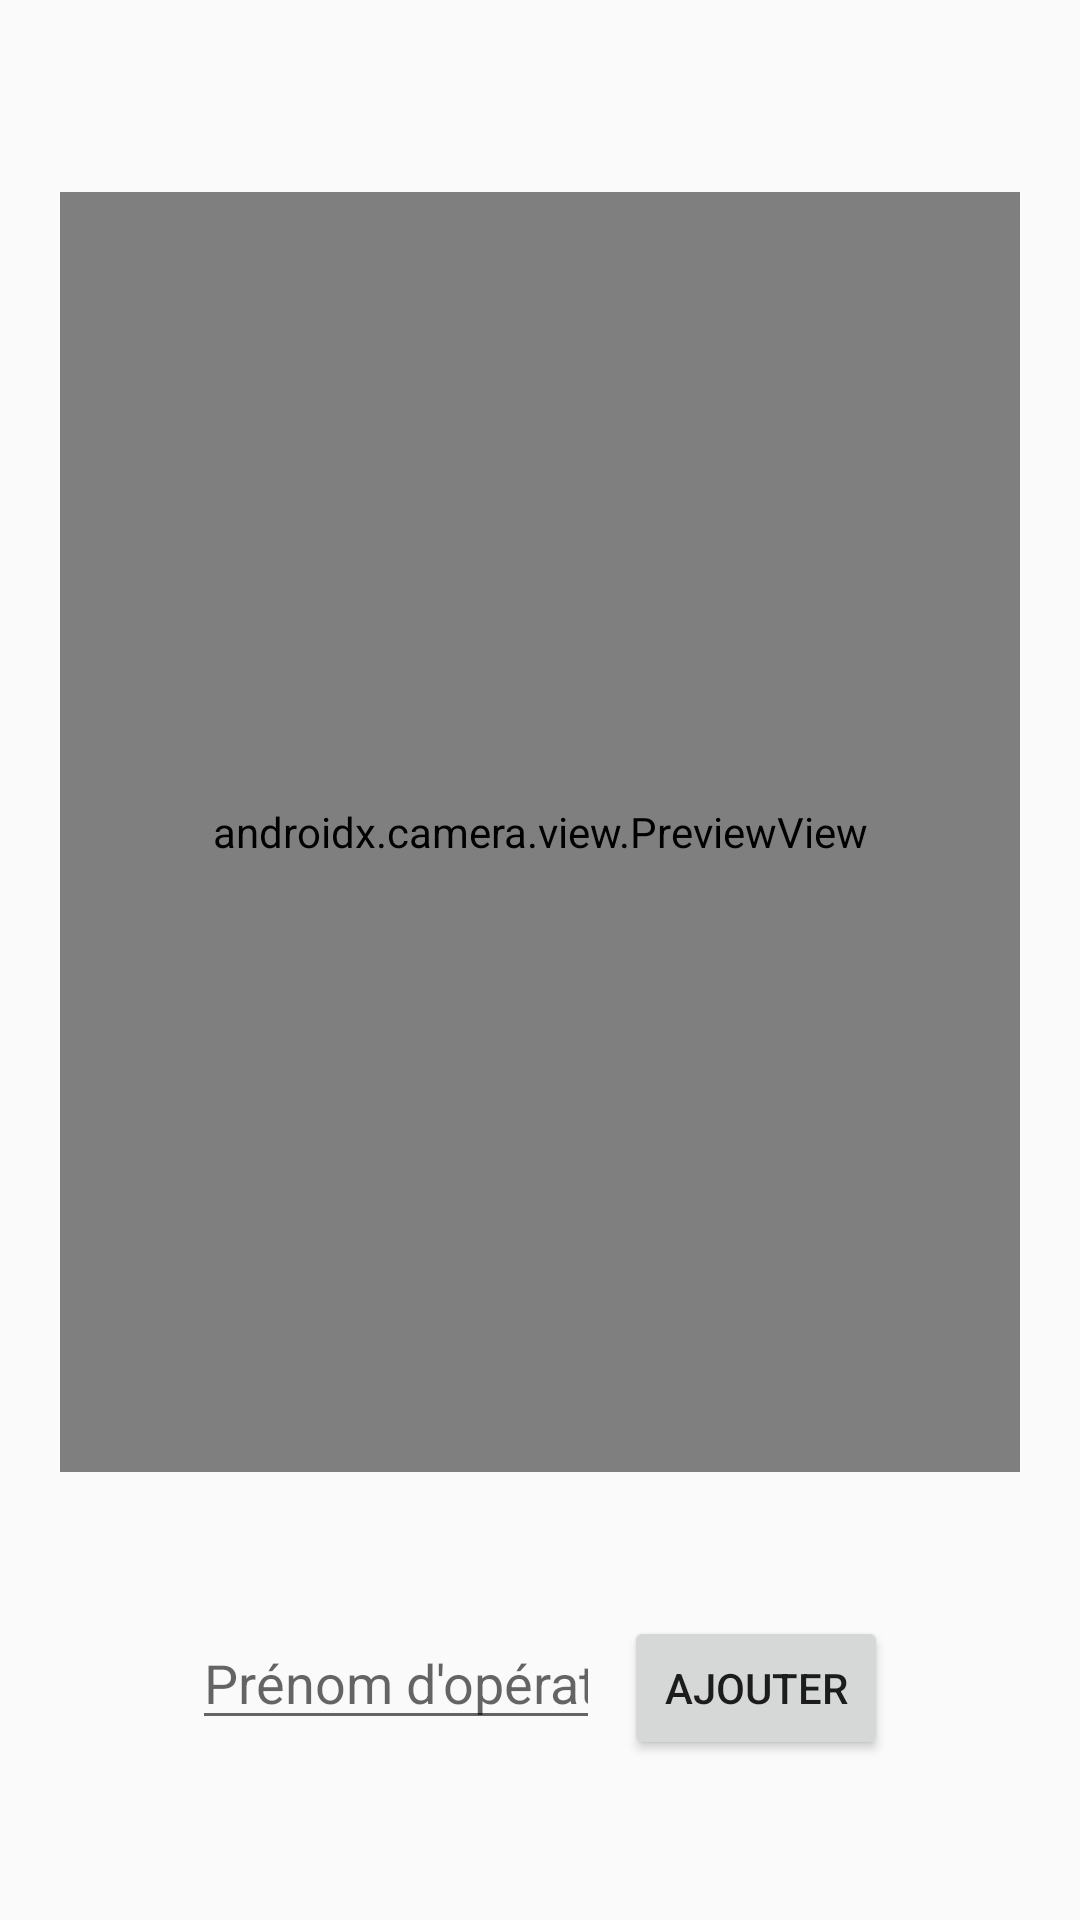

This screen was rendered from an Android layout file. Write that file and the resources it references.
<!-- AndroidManifest.xml: application theme AppTheme -->
<!-- res/layout/activity_add_face.xml -->
<?xml version="1.0" encoding="utf-8"?>
<androidx.constraintlayout.widget.ConstraintLayout xmlns:android="http://schemas.android.com/apk/res/android"
    xmlns:app="http://schemas.android.com/apk/res-auto"
    xmlns:tools="http://schemas.android.com/tools"
    android:layout_width="match_parent"
    android:layout_height="match_parent"
    tools:context=".addFace">

    <FrameLayout
        android:id="@+id/container"
        android:layout_width="wrap_content"
        android:layout_height="wrap_content"
        android:layout_marginTop="64dp"
        app:layout_constraintEnd_toEndOf="parent"
        app:layout_constraintHorizontal_bias="0.5"
        app:layout_constraintStart_toStartOf="parent"
        app:layout_constraintTop_toTopOf="parent">

        <SurfaceView
            android:id="@+id/surfaceView"
            android:layout_width="960px"
            android:layout_height="1280px" />

        <androidx.camera.view.PreviewView
            android:id="@+id/preview_view"
            android:layout_width="960px"
            android:layout_height="1280px">

        </androidx.camera.view.PreviewView>

    </FrameLayout>

    <EditText
        android:id="@+id/editTextTextPersonName"
        android:layout_width="0dp"
        android:layout_height="wrap_content"
        android:layout_marginStart="64dp"
        android:layout_marginTop="48dp"
        android:autofillHints=""
        android:ems="10"
        android:hint="Prénom d'opérateur"
        android:inputType="textPersonName"
        app:layout_constraintEnd_toStartOf="@+id/addButton"
        app:layout_constraintHorizontal_bias="0.5"
        app:layout_constraintStart_toStartOf="parent"
        app:layout_constraintTop_toBottomOf="@+id/container" />

    <Button
        android:id="@+id/addButton"
        android:layout_width="wrap_content"
        android:layout_height="wrap_content"
        android:layout_marginStart="8dp"
        android:layout_marginEnd="64dp"
        android:onClick="addEmb"
        android:text="Ajouter"
        app:layout_constraintBaseline_toBaselineOf="@+id/editTextTextPersonName"
        app:layout_constraintEnd_toEndOf="parent"
        app:layout_constraintHorizontal_bias="0.5"
        app:layout_constraintStart_toEndOf="@+id/editTextTextPersonName" />

</androidx.constraintlayout.widget.ConstraintLayout>
<!-- resources referenced by this layout -->
<resources>
  <style name="AppTheme" parent="Theme.AppCompat.Light.NoActionBar">
          
          <item name="colorPrimary">@android:color/holo_blue_dark</item>
          <item name="colorPrimaryDark">@android:color/holo_blue_dark</item>
          <item name="colorAccent">@android:color/holo_blue_light</item>
          <item name="android:forceDarkAllowed">false</item>
      </style>
</resources>
